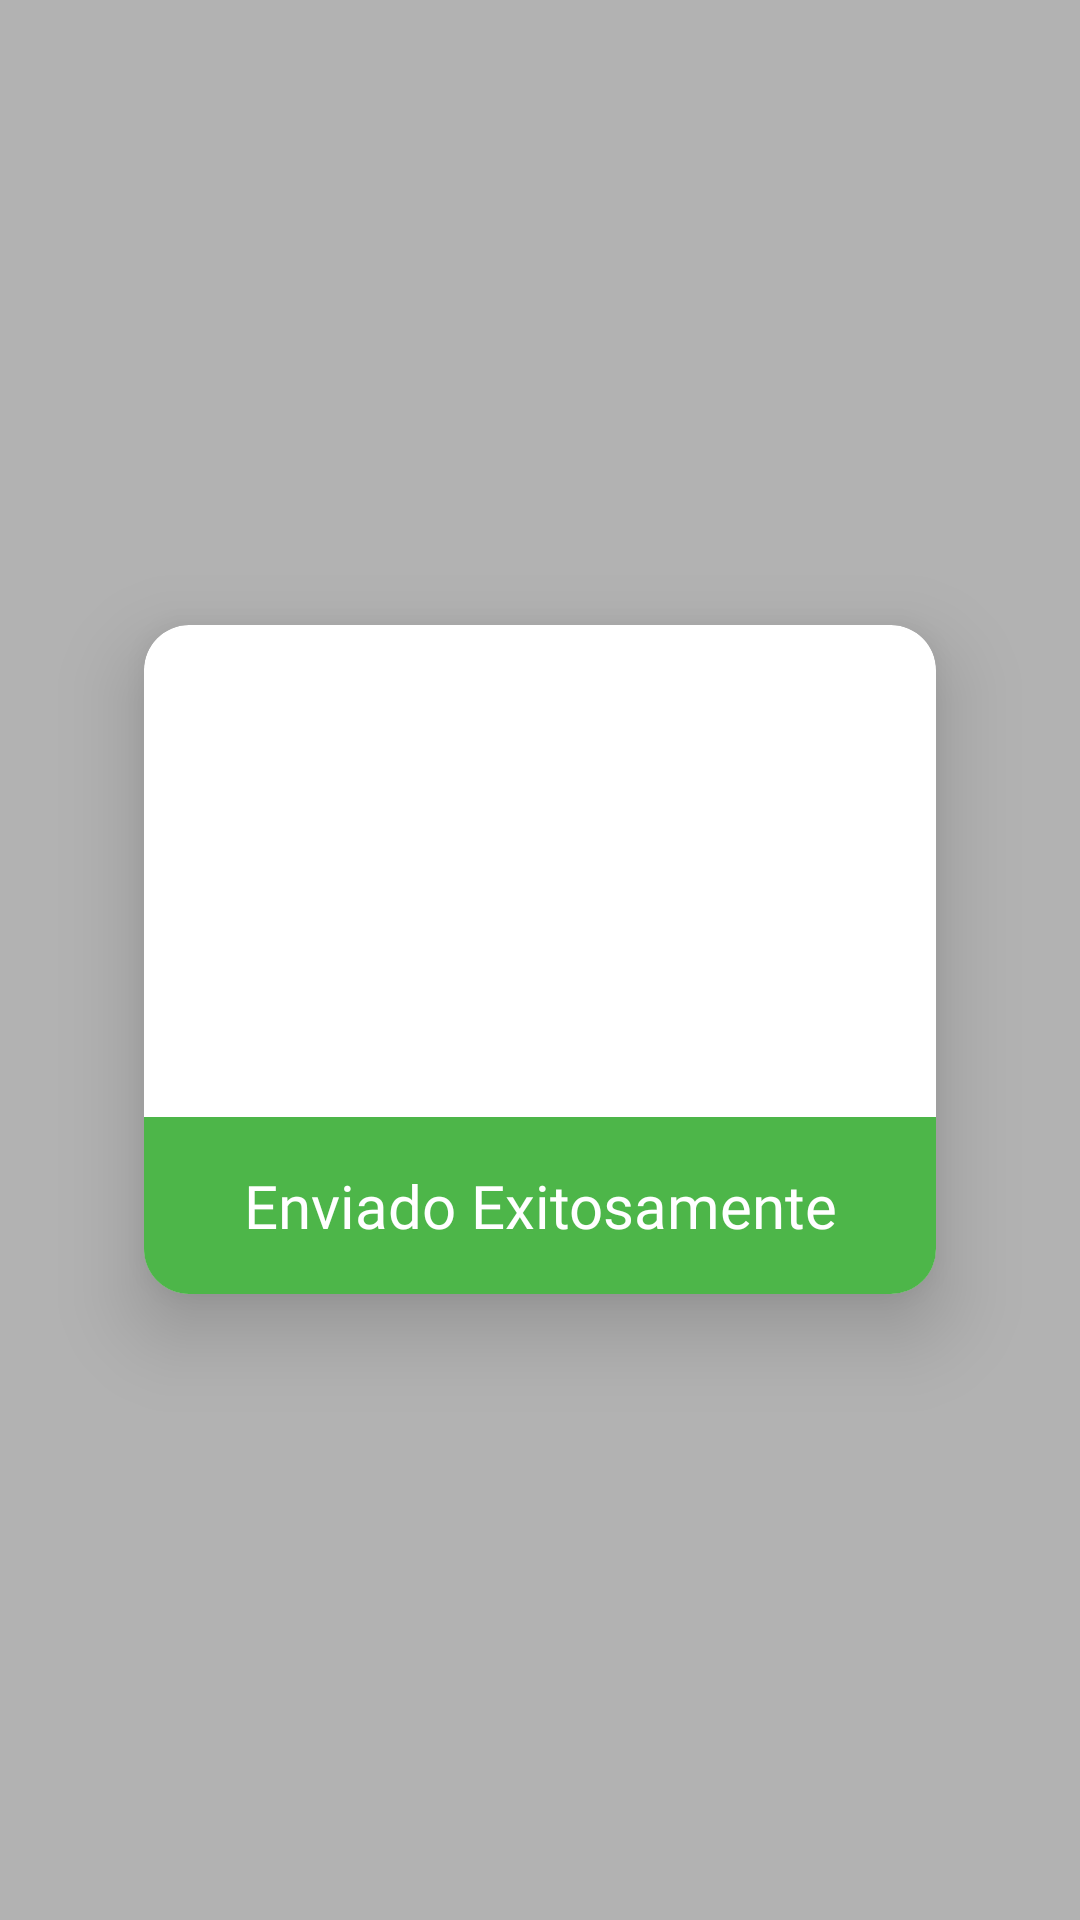

Produce the Android XML layout that renders to this screen, including the resource entries it uses.
<!-- AndroidManifest.xml: application theme Theme.FrutasYVerduras -->
<!-- res/layout/dialog_icon_message.xml -->
<?xml version="1.0" encoding="utf-8"?>
<LinearLayout xmlns:android="http://schemas.android.com/apk/res/android"
    xmlns:app="http://schemas.android.com/apk/res-auto"
    android:layout_width="match_parent"
    android:layout_height="match_parent"
    android:layout_gravity="center"
    android:background="#4D000000"
    android:gravity="center_vertical"
    android:orientation="vertical"
    android:padding="8dp">

    <androidx.cardview.widget.CardView
        android:layout_width="match_parent"
        android:layout_marginHorizontal="40dp"
        android:layout_height="wrap_content"
        android:layout_gravity="center"
        android:background="@color/white"
        app:cardCornerRadius="15dp"
        app:cardElevation="16dp">

        <LinearLayout
            android:layout_width="match_parent"
            android:layout_height="match_parent"
            android:orientation="vertical">

            <ImageView
                android:id="@+id/ivIcon"
                android:layout_width="match_parent"
                android:layout_height="100dp"
                android:layout_marginVertical="32dp"
                android:src="@drawable/ic_baseline_check_circle_outline_24"
                app:tint="@color/primary"/>

            <TextView
                android:id="@+id/tvMessage"
                android:layout_width="match_parent"
                android:layout_height="wrap_content"
                android:text="@string/requisition_successfully_sent"
                android:background="@color/primary"
                android:fontFamily="@font/roboto_bold"
                android:textSize="20sp"
                android:textColor="@color/white"
                android:gravity="center_horizontal"
                android:padding="16dp"/>
        </LinearLayout>

        <androidx.constraintlayout.widget.ConstraintLayout
            android:layout_width="match_parent"
            android:layout_height="match_parent"
            android:background="@android:color/transparent">

            <ImageView
                android:id="@+id/ivCloseNoInternet"
                android:layout_width="32dp"
                android:layout_height="32dp"
                android:src="@drawable/ic_baseline_close_24"
                app:layout_constraintBottom_toBottomOf="parent"
                app:layout_constraintEnd_toEndOf="parent"
                app:layout_constraintHorizontal_bias="0.93"
                app:layout_constraintStart_toStartOf="parent"
                app:layout_constraintTop_toTopOf="parent"
                app:layout_constraintVertical_bias="0.07999998" />
        </androidx.constraintlayout.widget.ConstraintLayout>
    </androidx.cardview.widget.CardView>

</LinearLayout>
<!-- resources referenced by this layout -->
<resources>
  <color name="primary">#4DB649</color>
  <color name="white">#FFFFFFFF</color>
  <string name="requisition_successfully_sent">Enviado Exitosamente</string>
  <style name="Theme.FrutasYVerduras" parent="Theme.MaterialComponents.DayNight.NoActionBar">
          
          <item name="colorPrimary">@color/primary</item>
          <item name="colorPrimaryVariant">@color/primary_dark</item>
          <item name="colorOnPrimary">@color/white</item>
          
          <item name="colorSecondary">@color/primary</item>
          <item name="colorSecondaryVariant">@color/primary_dark</item>
          <item name="colorOnSecondary">@color/black</item>
          
          <item name="android:statusBarColor" tools:targetApi="l">?attr/colorPrimaryVariant</item>
          
      </style>
  <color name="primary_dark">#0F570C</color>
  <color name="black">#FF000000</color>
</resources>
